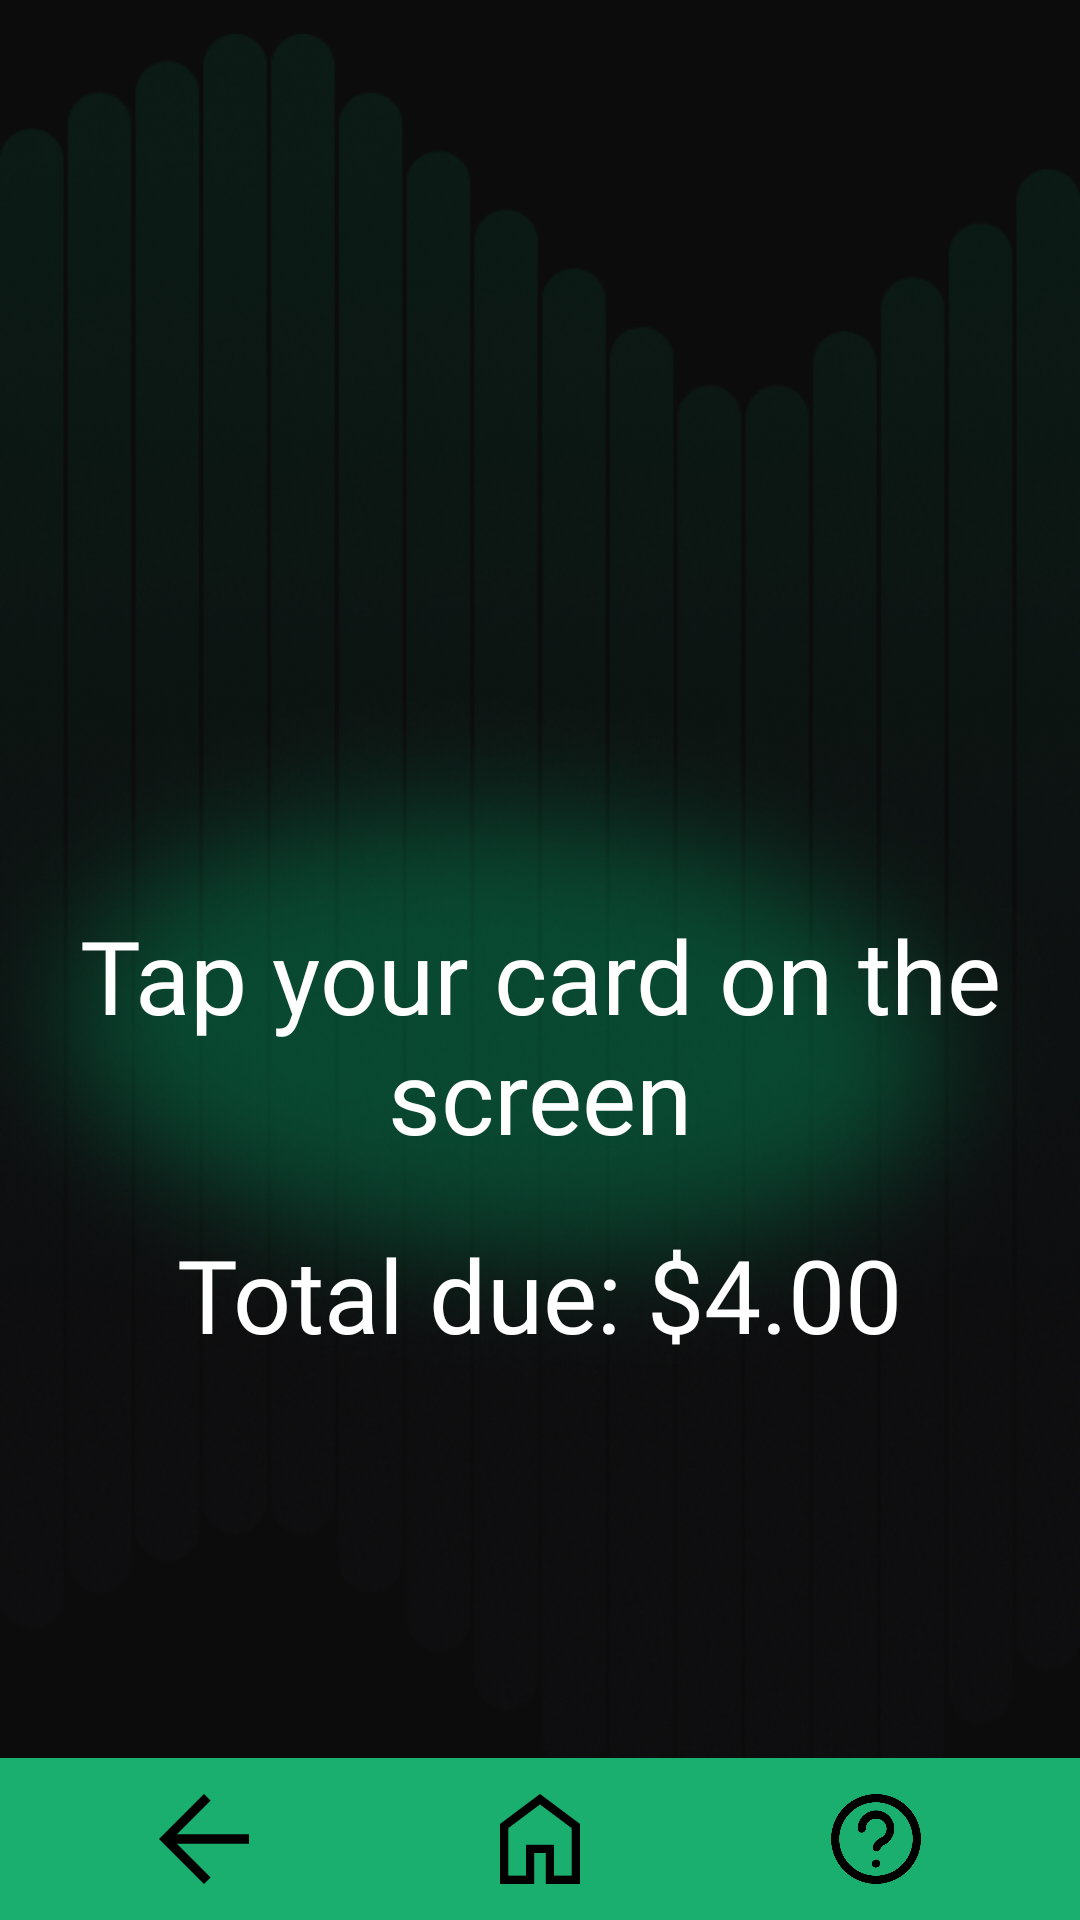

The Android layout XML behind this screen, and the referenced resources:
<!-- AndroidManifest.xml: application theme Theme.ParkingBuddy -->
<!-- res/layout/activity_tap.xml -->
<?xml version="1.0" encoding="utf-8"?>
<androidx.constraintlayout.widget.ConstraintLayout xmlns:android="http://schemas.android.com/apk/res/android"
    xmlns:app="http://schemas.android.com/apk/res-auto"
    xmlns:tools="http://schemas.android.com/tools"
    android:layout_width="match_parent"
    android:layout_height="match_parent"
    android:background="@color/black">

    
    <include
        layout="@layout/background"/>

    <include
        layout="@layout/navigation_bar"/>

    
    <ImageView
        android:id="@+id/ellipse_glow"
        android:layout_width="wrap_content"
        android:layout_height="wrap_content"
        android:layout_marginTop="-70dp"
        android:contentDescription="Green Glow"
        app:layout_constraintBottom_toBottomOf="parent"
        app:layout_constraintHorizontal_bias="0.0"
        app:layout_constraintLeft_toLeftOf="parent"
        app:layout_constraintRight_toRightOf="parent"
        app:layout_constraintTop_toTopOf="parent"
        app:layout_constraintVertical_bias="0.652"
        app:srcCompat="@drawable/green_glow" />

    
    <TextView
        android:id="@+id/totalDue"
        android:layout_width="wrap_content"
        android:layout_height="wrap_content"
        android:layout_marginTop="16dp"
        android:fontFamily="@font/exo_medium"
        android:paddingVertical="5dp"
        android:text="Total due: $4.00"
        android:textColor="@color/white"
        android:textSize="34sp"
        app:layout_constraintLeft_toLeftOf="parent"
        app:layout_constraintRight_toRightOf="parent"
        app:layout_constraintTop_toBottomOf="@+id/tapText" />

    
    <TextView
        android:id="@+id/tapText"
        android:layout_width="match_parent"
        android:layout_height="wrap_content"
        android:text="@string/tap_card_here"
        android:textColor="@color/white"
        android:fontFamily="@font/exo_medium"
        android:textSize="34sp"
        android:gravity="center"
        android:layout_marginTop="50dp"
        app:layout_constraintRight_toRightOf="parent"
        app:layout_constraintBottom_toBottomOf="parent"
        app:layout_constraintTop_toTopOf="parent"
        app:layout_constraintLeft_toLeftOf="parent"
        />


</androidx.constraintlayout.widget.ConstraintLayout>
<!-- res/layout/background.xml (included above) -->
<?xml version="1.0" encoding="utf-8"?>
<androidx.constraintlayout.widget.ConstraintLayout xmlns:android="http://schemas.android.com/apk/res/android"
    android:layout_width="match_parent"
    android:layout_height="match_parent"
    android:background="@color/black">

    
    <ImageView
        android:layout_width="match_parent"
        android:layout_height="match_parent"
        android:src="@drawable/components_background_general"
        android:contentDescription="Background Image"/>

</androidx.constraintlayout.widget.ConstraintLayout>
<!-- res/layout/navigation_bar.xml (included above) -->
<RelativeLayout xmlns:android="http://schemas.android.com/apk/res/android"
    android:layout_width="match_parent"
    android:layout_height="wrap_content">

    
    <LinearLayout
        android:id="@+id/navBar"
        android:layout_width="match_parent"
        android:layout_height="wrap_content"
        android:layout_alignParentBottom="true"
        android:background="@color/idtech_green"
        android:gravity="center"
        android:orientation="horizontal"
        android:padding="12dp">

        
        <LinearLayout
            android:id="@+id/back_button"
            android:layout_width="0dp"
            android:layout_height="wrap_content"
            android:layout_weight="1"
            android:gravity="center">

            <ImageView
                android:id="@+id/back_button_image"
                android:layout_width="30dp"
                android:layout_height="30dp"
                android:src="@drawable/components_vector_back"
                android:contentDescription="Back Button"/>
        </LinearLayout>

        
        <LinearLayout
            android:id="@+id/home_button"
            android:layout_width="0dp"
            android:layout_height="wrap_content"
            android:layout_weight="1"
            android:gravity="center">

            <ImageView
                android:id="@+id/home_button_image"
                android:layout_width="30dp"
                android:layout_height="30dp"
                android:src="@drawable/components_vector_home"
                android:contentDescription="Home Button"/>
        </LinearLayout>

        
        <LinearLayout
            android:id="@+id/help_button"
            android:layout_width="0dp"
            android:layout_height="wrap_content"
            android:layout_weight="1"
            android:gravity="center">

            <ImageView
                android:id="@+id/help_button_image"
                android:layout_width="30dp"
                android:layout_height="30dp"
                android:src="@drawable/components_vector_help"
                android:contentDescription="Accessibility Button"/>
        </LinearLayout>
    </LinearLayout>
</RelativeLayout>
<!-- resources referenced by this layout -->
<resources>
  <color name="black">#0C0C0C</color>
  <color name="idtech_green">#1aaf6f</color>
  <color name="white">#FFFFFFFF</color>
  <!-- drawable components_background_general: png bitmap (drawable, 242905 bytes) -->
  <!-- drawable components_vector_back: png bitmap (drawable, 794 bytes) -->
  <!-- drawable components_vector_help: png bitmap (drawable, 14623 bytes) -->
  <!-- drawable components_vector_home: png bitmap (drawable, 970 bytes) -->
  <!-- drawable green_glow: png bitmap (drawable, 158105 bytes) -->
  <string name="tap_card_here">Tap your card on the screen</string>
  <style name="Theme.ParkingBuddy" parent="Base.Theme.ParkingBuddy" />
  <style name="Base.Theme.ParkingBuddy" parent="Theme.Material3.DayNight.NoActionBar">
          <item name="colorPrimary">@color/idtech_green</item>
          <item name="colorPrimaryVariant">@color/idtech_dark_green</item>
          <item name="colorSecondary">@color/idtech_grey</item>
          <item name="colorOnPrimary">@color/white</item>
          <item name="background">@color/black</item>
      </style>
  <color name="idtech_dark_green">#007047</color>
  <color name="idtech_grey">#d2d2d4</color>
</resources>
